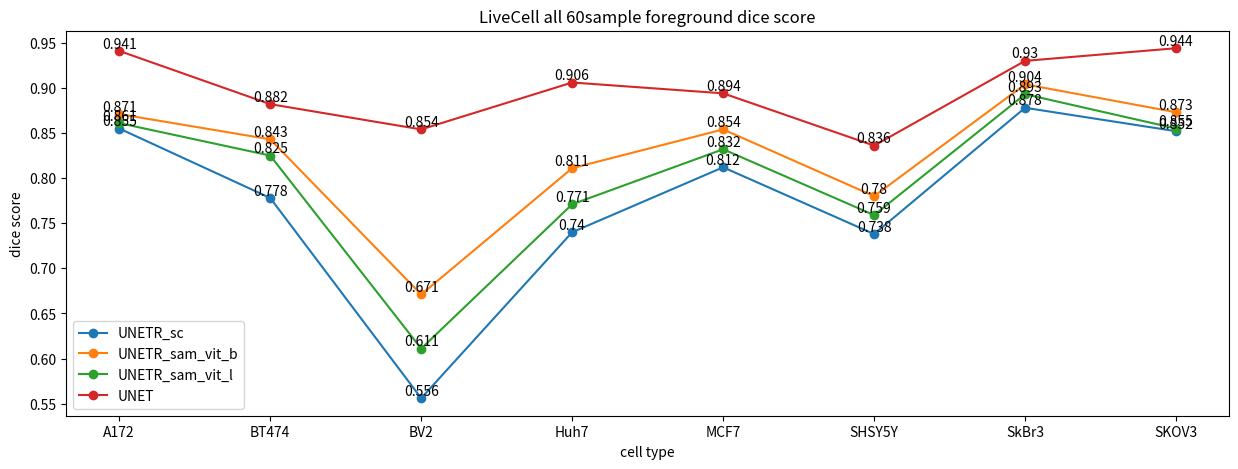

This figure's Python source: (Note: this script raises an exception after producing the figure.)
# import matplotlib.pyplot as plt

# # Your list of lists with float numbers
# data_UNETR_sam_new__cremi_vitb = [
#     [0.5710718822010294, 0.5049826725273803,0.5557044297494914],
#     [0.6470019267694128, 0.603416675226591,0.6427943403732681],
#     [0.6556531217330349, 0.6135453340332674, 0.6606195887851634],
#     [0.6857622313922611, 0.6688244848270679, 0.7051000850066987],
#     [0.7033480622136743, 0.707165687841337, 0.7543637555583697]
# ]

# # Flatten the data to a single list
# flattened_data = [item for sublist in data_UNETR_sam_new__cremi_vitb for item in sublist]

# # Plot the flattened data
# plt.plot(flattened_data, marker='o')

# # Add labels and title
# plt.xlabel('number of samples')
# plt.ylabel('dice score')
# plt.title('UNETR_sam_new__cremi_vitb_dicescore')

# # Show the plot
# plt.show()
# plt.savefig('/home/<user>/code/plots/UNETR_sam_new__cremi_vitb_dicescore.png')

###################################

# import matplotlib.pyplot as plt
# import numpy as np

# # Your list of lists with float numbers and group information
# data = [
#     {'group': '10sample', 'values': [0.5710718822010294, 0.5049826725273803,0.5557044297494914]},
#     {'group': '30sample', 'values': [0.6470019267694128, 0.603416675226591,0.6427943403732681]},
#     {'group': '50sample', 'values': [0.6556531217330349, 0.6135453340332674, 0.6606195887851634]},
#     {'group': '75sample', 'values': [0.6857622313922611, 0.6688244848270679, 0.7051000850066987]},
#     {'group': 'all sample', 'values': [0.7033480622136743, 0.707165687841337, 0.7543637555583697]}
# ]

# # Flatten the data and create corresponding x-axis values for each group
# x_values = np.arange(len(data[0]['values']))
# for group_data in data:
#     plt.plot(x_values, group_data['values'], marker='o', label=f"Group {group_data['group']}")

# # Add labels and title
# plt.xlabel('number of samples')
# plt.ylabel('dice scores')
# plt.title('UNETR_sam_new__cremi_vitb_dicescore')
# plt.legend()

# # Show the plot
# plt.show()
# plt.savefig('/home/<user>/code/plots/UNETR_sam_new__cremi_vitb_dicescore_grouped.png')


###########################################
# import matplotlib.pyplot as plt
# import numpy as np

# # Your list of dictionaries with float numbers and group information
# data = [
#     {'group': '10sample', 'values': [0.5710718822010294, 0.5049826725273803, 0.5557044297494914]},
#     {'group': '30sample', 'values': [0.6470019267694128, 0.603416675226591, 0.6427943403732681]},
#     {'group': '50sample', 'values': [0.6556531217330349, 0.6135453340332674, 0.6606195887851634]},
#     {'group': '75sample', 'values': [0.6857622313922611, 0.6688244848270679, 0.7051000850066987]},
#     {'group': 'all sample', 'values': [0.7033480622136743, 0.707165687841337, 0.7543637555583697]}
# ]

# # Flatten the data and create clustered x-axis values
# x_values = np.arange(len(data[0]['values'])) + np.tile(np.arange(len(data)), len(data[0]['values']))

# # Plot the clustered values
# for i, group_data in enumerate(data):
#     plt.plot(x_values[i * len(group_data['values']): (i + 1) * len(group_data['values'])],
#              group_data['values'], marker='o', label=f"{group_data['group']}")

# # Add labels and title
# plt.xlabel('Index')
# plt.ylabel('Value')
# plt.title('Clustered Plot of Lists')
# plt.legend()

# # Show the plot
# plt.show()

# plt.savefig('/home/<user>/code/plots/UNETR_sam_new__cremi_vitb_dicescore_clustered.png')


#####################################

# plt.figure(figsize=(12,4))
# plt.subplot(1,2,1)
# plt.plot(train_losses, label='Train')
# plt.plot(val_losses, label='Val')
# plt.title('Training and validation losses')
# plt.xlabel('Epochs')
# plt.ylabel('Loss')
# plt.legend()

# plt.subplot(1,2,2)
# plt.plot(val_accuracies, label='acc')
# plt.title('val accuracies')
# plt.xlabel('Epochs')
# plt.ylabel('Accuracy')
# plt.legend()

# plt.show()
# plt.savefig('/home/<user>/code/practice/flowers_train_val_curves.png')


################

import matplotlib.pyplot as plt
import numpy as np

# UNETR_sam_vit_b_Cremi = [0.543, 0.630, 0.642, 0.686, 0.721]
# UNETR_sc_Cremi = [0.573, 0.597, 0.627, 0.637, 0.701]
# UNET_Cremi = [0.474, 0.444, 0.406, 0.475, 0.370]
# sample_numbers = ['10', '30', '50', '75', 'all']

###########################################################################################################
# ## LiveCell MCF7 foreground dice score
# UNETR_sc = [0.730, 0.770, 0.767, 0.788]
# UNETR_sam_vit_b = [0.752, 0.789, 0.795, 0.815]
# UNET = [0.772, 0.840, 0.868, 0.876]
# sample_numbers = ['10', '50', '100', 'all']
########
## LiveCell MCF7 boundary dice score
# UNETR_sc = [0.326, 0.368, 0.373, 0.394]
# UNETR_sam_vit_b = [0.348, 0.402, 0.409, 0.432]
# UNET = [0.358, 0.444, 0.486, 0.501]
# sample_numbers = ['10', '50', '100', 'all']
#########

# # ## LiveCell MCF7 instance  msa
# UNETR_sc = [0.049, 0.076, 0.085, 0.098]
# UNETR_sam_vit_b = [0.10, 0.148, 0.162, 0.212]
# UNET = [0.111, 0.139, 0.169, 0.198]
# sample_numbers = ['10', '50', '100', 'all']
##################################################################################################

# #######
# ### LiveCell all foreground dice score
# UNETR_sc = [0.852, 0.769, 0.580, 0.723, 0.815, 0.728, 0.874, 0.847]
# UNETR_sam_vit_b = [0.881, 0.865, 0.699, 0.842, 0.872, 0.804, 0.916, 0.881]
# UNETR_sam_vit_l = [0.870, 0.838, 0.637, 0.794, 0.843, 0.768, 0.904, 0.863]
# UNET = [ 0.941, 0.882,  0.854, 0.906, 0.894, 0.836 ,0.930, 0.944]
# sample_numbers = ["A172", "BT474", "BV2", "Huh7", "MCF7", "SHSY5Y", "SkBr3", "SKOV3"]
# #####

# ### LiveCell all boundary dice score
# UNETR_sc = [0.390, 0.362, 0.388, 0.212, 0.435, 0.467, 0.523, 0.376]
# UNETR_sam_vit_b = [0.433, 0.441, 0.447, 0.302, 0.494, 0.504, 0.587, 0.418]
# UNETR_sam_vit_l = [0.411, 0.367, 0.382, 0.198, 0.449, 0.491, 0.534, 0.404]
# UNET = [ 0.469 ,0.501, 0.624, 0.425, 0.532, 0.555, 0.618, 0.451]
# sample_numbers = ["A172", "BT474", "BV2", "Huh7", "MCF7", "SHSY5Y", "SkBr3", "SKOV3"]
# ##########

# ### LiveCell all instance msa
# UNETR_sc = [0.138, 0.117, 0.320, 0.081, 0.127, 0.095, 0.522, 0.182]
# UNETR_sam_vit_b = [0.200, 0.191, 0.462, 0.196, 0.214, 0.136, 0.612, 0.261]
# UNETR_sam_vit_l = [0.255, 0.259, 0.428, 0.337, 0.283, 0.154, 0.632, 0.307]
# UNET = [ 0.194, 0.216, 0.497, 0.277, 0.214, 0.124, 0.565, 0.228]
# sample_numbers = ["A172", "BT474", "BV2", "Huh7", "MCF7", "SHSY5Y", "SkBr3", "SKOV3"]
# ##########
####################################################################################################

### LiveCell all 60sample foreground dice score
UNETR_sc = [0.855, 0.778, 0.556, 0.740, 0.812, 0.738, 0.878, 0.852]
UNETR_sam_vit_b = [0.871, 0.843, 0.671, 0.811, 0.854, 0.780, 0.904, 0.873]
UNETR_sam_vit_l = [0.861, 0.825, 0.611, 0.771, 0.832, 0.759, 0.893, 0.855]
UNET = [0.941, 0.882, 0.854, 0.906, 0.894, 0.836, 0.930, 0.944]
sample_numbers = ["A172", "BT474", "BV2", "Huh7", "MCF7", "SHSY5Y", "SkBr3", "SKOV3"]
#####

# ### LiveCell all 60sample boundary dice score
# UNETR_sc = [0.382, 0.341, 0.374, 0.199, 0.413, 0.458, 0.517, 0.368]
# UNETR_sam_vit_b = [0.416, 0.401, 0.413, 0.257, 0.462, 0.466, 0.561, 0.403]
# UNETR_sam_vit_l = [0.416, 0.389, 0.378, 0.214, 0.46, 0.486, 0.537, 0.405]
# UNET = [0.469, 0.501, 0.624, 0.425, 0.532, 0.555, 0.618, 0.451]
# sample_numbers = ["A172", "BT474", "BV2", "Huh7", "MCF7", "SHSY5Y", "SkBr3", "SKOV3"]
##########

# ### LiveCell all 60sample instance msa
# UNETR_sc = [0.120, 0.092, 0.293, 0.073, 0.096, 0.081, 0.516, 0.163]
# UNETR_sam_vit_b = [0.173, 0.141, 0.368, 0.169, 0.153, 0.090, 0.556, 0.253]
# UNETR_sam_vit_l = [0.259, 0.262, 0.425, 0.333, 0.288, 0.147, 0.626, 0.302]
# UNET = [0.194, 0.216, 0.497, 0.277, 0.214, 0.124, 0.565, 0.228]
# sample_numbers = ["A172", "BT474", "BV2", "Huh7", "MCF7", "SHSY5Y", "SkBr3", "SKOV3"]
##########


plt.figure(figsize=(15,5))
plt.plot(sample_numbers, UNETR_sc, marker='o', linestyle='-', label='UNETR_sc')
plt.plot(sample_numbers, UNETR_sam_vit_b, marker='o', linestyle='-', label='UNETR_sam_vit_b')
plt.plot(sample_numbers, UNETR_sam_vit_l, marker='o', linestyle='-', label='UNETR_sam_vit_l')
plt.plot(sample_numbers, UNET, marker='o', linestyle='-', label='UNET')
plt.title('LiveCell all 60sample foreground dice score')
plt.xlabel('cell type') #number of samples
plt.ylabel('dice score') #dice score/ Mean Segmentation Accuracy
plt.xticks(sample_numbers, labels=sample_numbers)
for i, y in enumerate(UNETR_sc):
    plt.text(i, y, str(y), ha='center', va='bottom')
for i, y in enumerate(UNETR_sam_vit_b):
    plt.text(i, y, str(y), ha='center', va='bottom')
for i, y in enumerate(UNETR_sam_vit_l):
    plt.text(i, y, str(y), ha='center', va='bottom')
for i, y in enumerate(UNET):
    plt.text(i, y, str(y), ha='center', va='bottom')

plt.legend()



plt.show()
plt.savefig('/home/<user>/code/plots/last_plots/LiveCell all 60sample foreground dice score 4 models.png')


# first idea to plot :)
# x_foreground = ["UNETR_sc","UNETR_sam_vit_b","UNET"]
# y_foreground = [(0.776,0.774),(0.826,0.845),(0.882,0.898)] 
